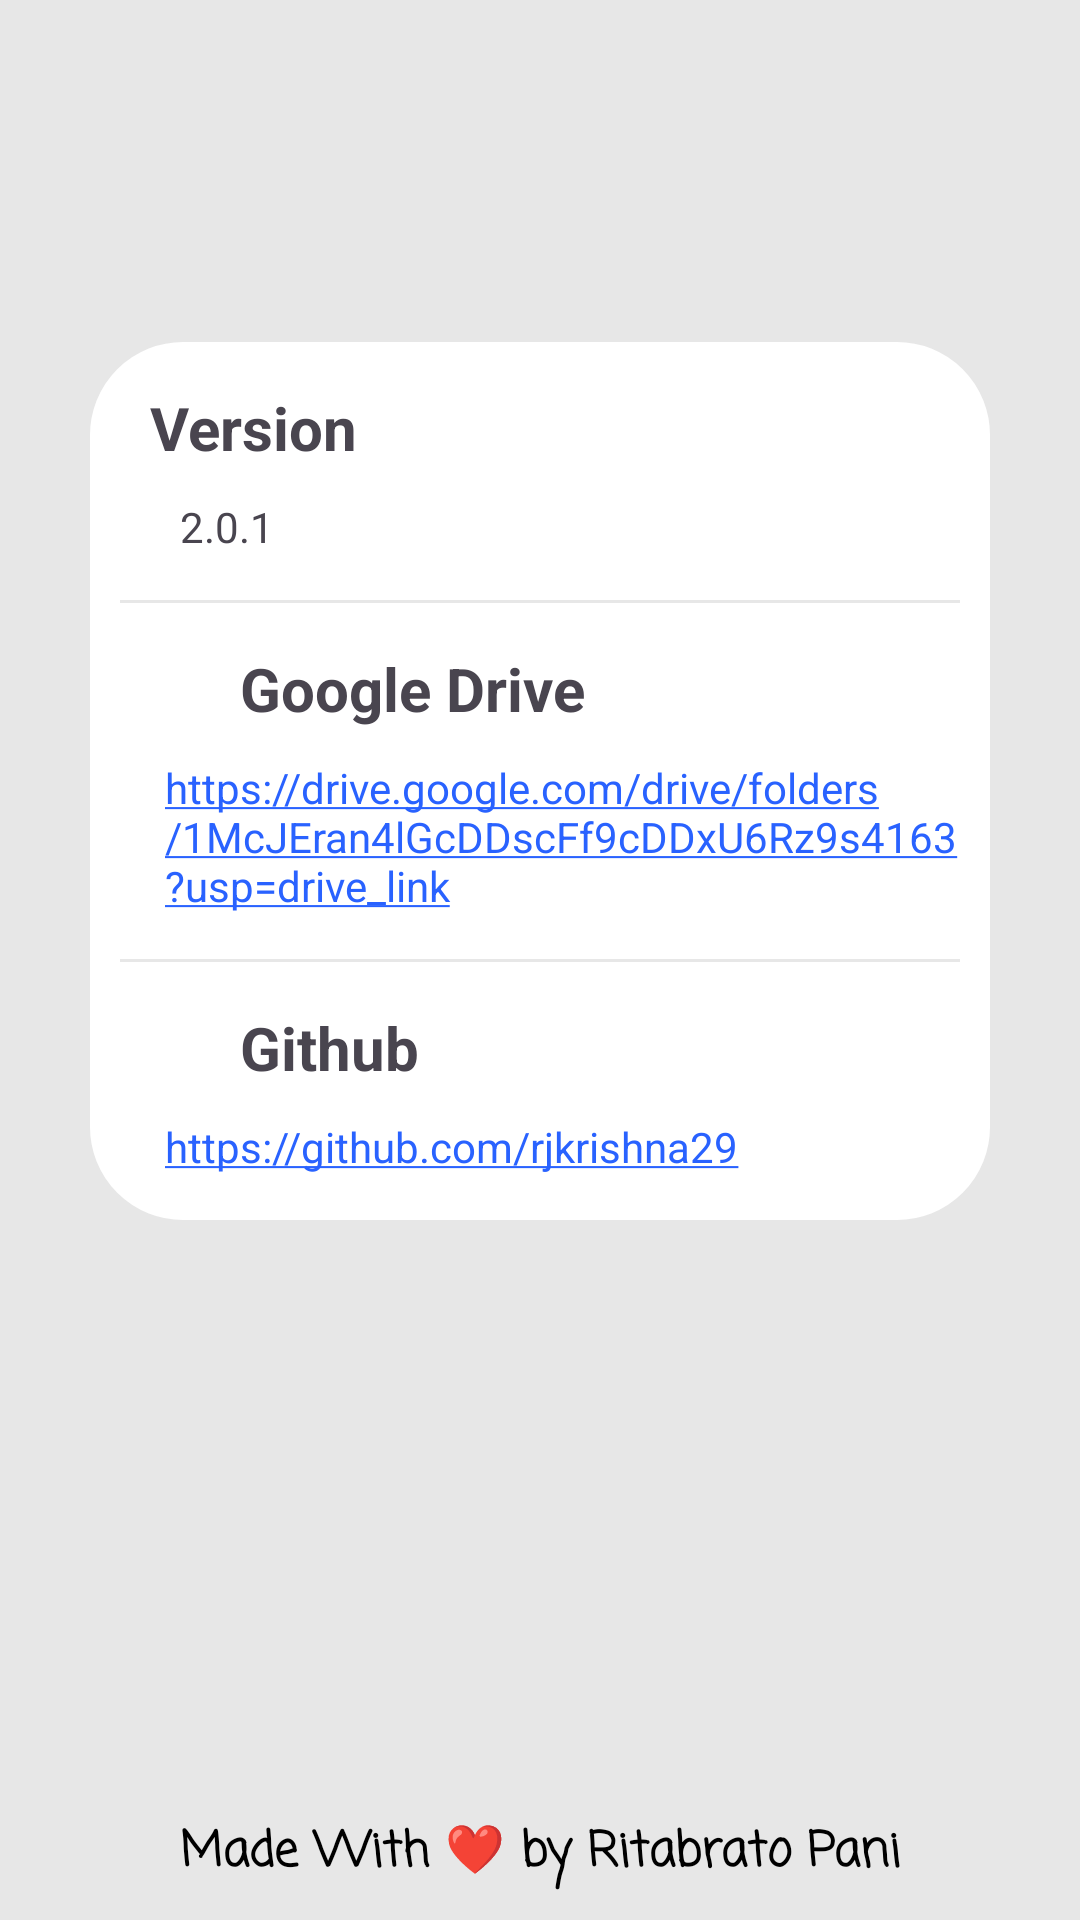

The Android layout XML behind this screen, and the referenced resources:
<!-- AndroidManifest.xml: application theme Theme.CalX -->
<!-- res/layout/activity_settings.xml -->
<?xml version="1.0" encoding="utf-8"?>
<androidx.constraintlayout.widget.ConstraintLayout xmlns:android="http://schemas.android.com/apk/res/android"
    xmlns:app="http://schemas.android.com/apk/res-auto"
    xmlns:tools="http://schemas.android.com/tools"
    android:id="@+id/main"
    style="@style/CustomBackgroundStyleSettings"
    android:layout_width="match_parent"
    android:layout_height="match_parent"
    tools:context=".SettingsActivity">
    
    <androidx.appcompat.widget.Toolbar
        android:id="@+id/toolbar"
        android:layout_width="match_parent"
        android:layout_height="wrap_content"

        app:layout_constraintEnd_toEndOf="parent"
        app:layout_constraintStart_toStartOf="parent"
        app:layout_constraintTop_toTopOf="parent" />


    <TextView
        android:id="@+id/textView1"
        style="@style/aboutSettings"
        android:layout_width="0dp"
        android:layout_height="wrap_content"
        android:layout_marginBottom="10dp"
        android:fontFamily="casual"
        android:text="@string/about"
        app:layout_constraintBottom_toBottomOf="parent"
        app:layout_constraintEnd_toEndOf="parent"
        app:layout_constraintStart_toStartOf="parent" />

    <LinearLayout

        style="@style/settings"
        android:layout_width="300dp"
        android:layout_height="wrap_content"
        android:layout_marginStart="50dp"
        android:layout_marginTop="50dp"
        android:layout_marginEnd="50dp"
        android:orientation="vertical"
        app:layout_constraintEnd_toEndOf="parent"
        app:layout_constraintStart_toStartOf="parent"
        app:layout_constraintTop_toBottomOf="@+id/toolbar">

        <TextView
            android:id="@+id/textView2"
            android:layout_width="match_parent"
            android:layout_height="wrap_content"
            android:layout_marginLeft="10dp"
            android:layout_marginTop="15dp"
            android:paddingLeft="10dp"
            android:text="Version"
            android:textSize="20sp"
            android:textStyle="bold" />

        <TextView
            android:id="@+id/textView3"
            android:layout_width="match_parent"
            android:layout_height="wrap_content"
            android:layout_marginTop="10dp"
            android:layout_marginBottom="15dp"
            android:paddingLeft="30dp"
            android:text="2.0.1" />

        <View
            android:id="@+id/strikeLine1"
            android:layout_width="280dp"
            android:layout_height="1dp"
            android:layout_gravity="center"
            android:layout_marginBottom="5dp"
            android:background="@color/strikeLine" />


        <LinearLayout
        android:layout_width="wrap_content"
        android:layout_height="wrap_content"
        android:orientation="horizontal">

        <ImageView
            android:id="@+id/imageView2"
            android:layout_width="30dp"
            android:layout_height="30dp"
            android:layout_gravity="center"
            android:layout_marginLeft="10dp"
            app:srcCompat="@drawable/drive" />

        <TextView
            android:id="@+id/textView4"
            android:layout_width="match_parent"
            android:layout_height="wrap_content"
            android:layout_marginTop="10dp"
            android:paddingLeft="10dp"
            android:text="Google Drive"
            android:textSize="20sp"
            android:paddingBottom="10dp"
            android:textStyle="bold" />
    </LinearLayout>


        <TextView
            android:id="@+id/textView5"
            android:layout_width="match_parent"
            android:layout_height="wrap_content"
            android:layout_marginBottom="15dp"
            android:autoLink="web"
            android:paddingLeft="25dp"
            android:paddingRight="10dp"
            android:text="https://drive.google.com/drive/folders/1McJEran4lGcDDscFf9cDDxU6Rz9s4163?usp=drive_link"
            android:textColorLink="#2962FF"
            android:textIsSelectable="true" />

        <View
            android:id="@+id/strikeLine2"
            android:layout_width="280dp"
            android:layout_height="1dp"
            android:layout_gravity="center"
            android:layout_marginBottom="5dp"
            android:background="@color/strikeLine" />
         <LinearLayout
             android:layout_width="wrap_content"
             android:layout_height="wrap_content"
             android:orientation="horizontal">

             <ImageView
                 android:id="@+id/imageView3"
                 android:layout_width="30dp"
                 android:layout_height="30dp"
                 android:layout_gravity="center"
                 android:layout_marginLeft="10dp"
                 app:srcCompat="@drawable/github" />

             <TextView
                 android:id="@+id/textView6"
                 android:layout_width="match_parent"
                 android:layout_height="wrap_content"
                 android:layout_marginTop="10dp"
                 android:gravity="top"
                 android:paddingLeft="10dp"
                 android:paddingRight="10dp"
                 android:paddingBottom="10dp"
                 android:text="Github"
                 android:textSize="20sp"
                 android:textStyle="bold" />
         </LinearLayout>

        <TextView
            android:id="@+id/textView7"
            android:layout_width="match_parent"
            android:layout_height="wrap_content"
            android:layout_marginBottom="15dp"
            android:autoLink="web"
            android:paddingLeft="25dp"
            android:paddingRight="10dp"
            android:text="https://github.com/rjkrishna29"
            android:textColorLink="#2962FF"
                   android:textIsSelectable="true" />
    </LinearLayout>

</androidx.constraintlayout.widget.ConstraintLayout>
<!-- resources referenced by this layout -->
<resources>
  <color name="strikeLine">#E7E7E7</color>
  <string name="about">Made With ❤️ by Ritabrato Pani</string>
  <style name="CustomBackgroundStyleSettings">
          <item name="android:background">#E7E7E7</item>
      </style>
  <style name="aboutSettings">
          <item name="android:textSize">16dp</item>
          <item name="android:textStyle">bold</item>
          <item name="android:textColor">@color/black</item>
          <item name="android:gravity">center</item>
      </style>
  <style name="settings">
          <item name="cornerRadius">18dp</item>
          <item name="android:background">@drawable/rounded_corners</item>
          <item name="background">@color/settinglayout</item>
      </style>
  <style name="Theme.CalX" parent="Base.Theme.CalX" />
  <color name="black">#FF000000</color>
  <!-- drawable rounded_corners (drawable) -->
  <shape xmlns:android="http://schemas.android.com/apk/res/android">
      <solid android:color="@color/settinglayout" /> 
      <corners android:radius="30dp" />
      <stroke android:width="2dp"  android:color="@color/settinglayout" /> 
  </shape>
  <color name="settinglayout">#FFFFFF</color>
  <style name="Base.Theme.CalX" parent="Theme.Material3.DayNight.NoActionBar">
          
          <item name="colorPrimary">@color/white</item>
          <item name="android:windowLightStatusBar">true</item>
          <item name="android:statusBarColor">#F6F6F6</item>
      </style>
  <color name="white">#FFFFFFFF</color>
</resources>
